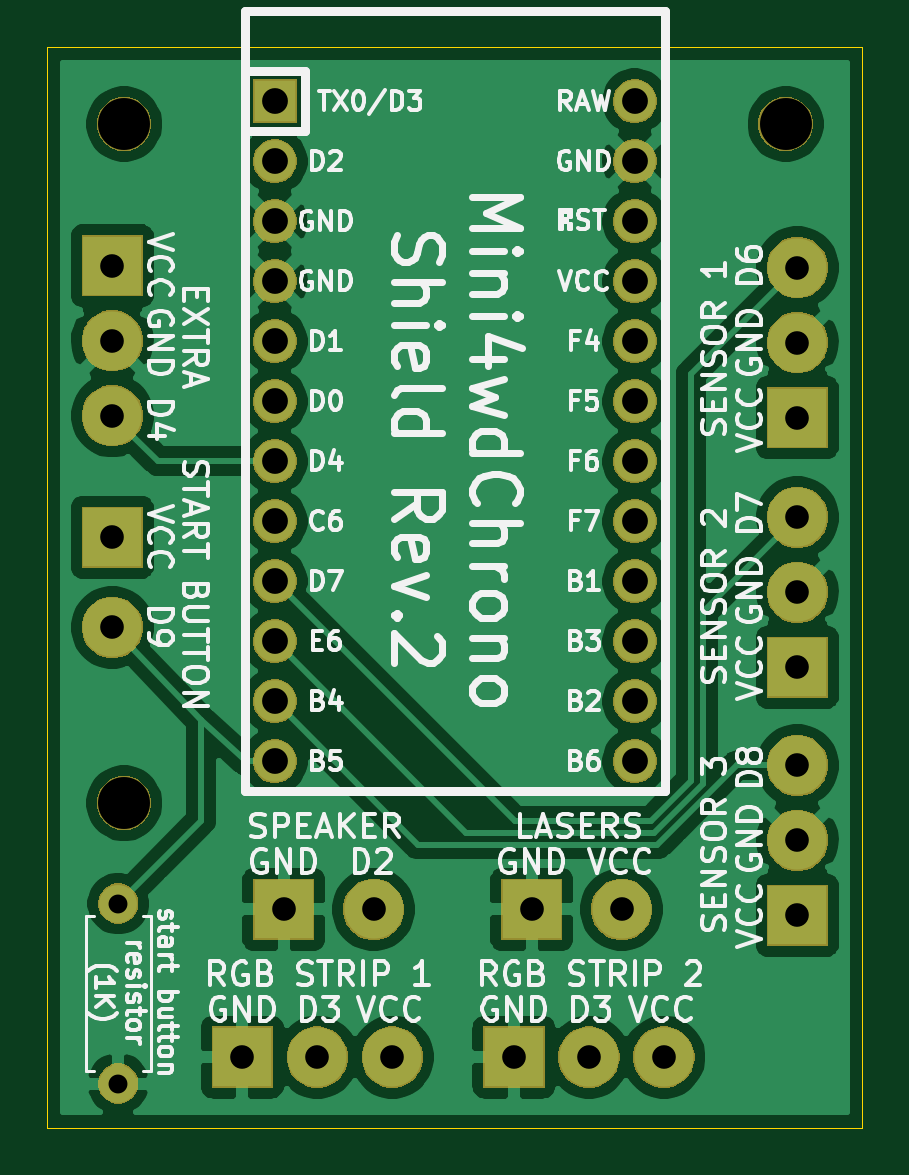
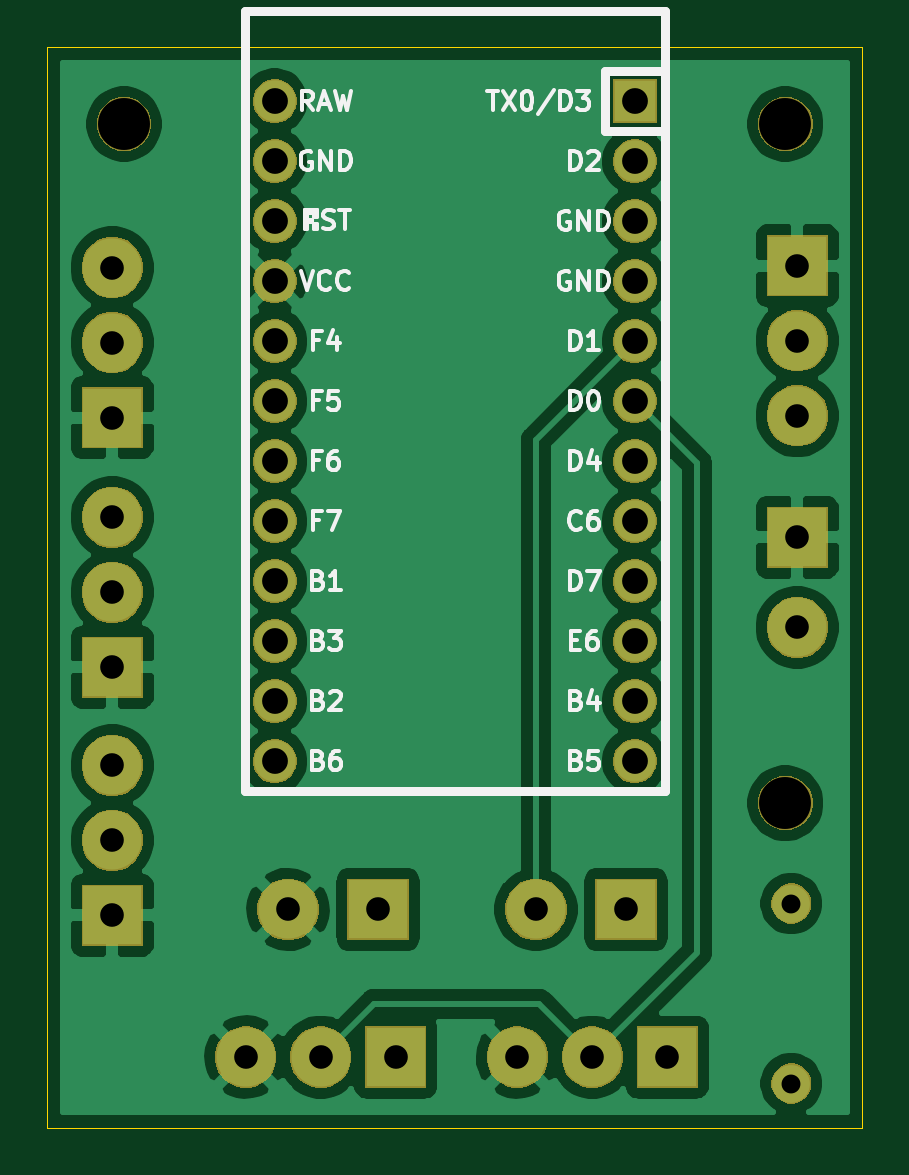
Circuit board: 11 layer files. Board 34.5 x 45.8 mm.
- bottom_copper: pro_micro_shield-B_Cu.gbl (85083 bytes)
- bottom_mask: pro_micro_shield-B_Mask.gbs (42838 bytes)
- paste: pro_micro_shield-B_Paste.gbp (510 bytes)
- bottom_silk: pro_micro_shield-B_SilkS.gbo (19199 bytes)
- outline: pro_micro_shield-Edge_Cuts.gm1 (1311 bytes)
- top_copper: pro_micro_shield-F_Cu.gtl (88850 bytes)
- top_mask: pro_micro_shield-F_Mask.gts (42838 bytes)
- paste: pro_micro_shield-F_Paste.gtp (510 bytes)
- top_silk: pro_micro_shield-F_SilkS.gto (71390 bytes)
- drill: pro_micro_shield-NPTH.drl (87 bytes)
- drill: pro_micro_shield-PTH.drl (863 bytes)

=== bottom_copper: pro_micro_shield-B_Cu.gbl (85083 bytes, source omitted) ===
=== bottom_mask: pro_micro_shield-B_Mask.gbs (42838 bytes, source omitted) ===
=== paste: pro_micro_shield-B_Paste.gbp ===
G04 #@! TF.GenerationSoftware,KiCad,Pcbnew,(5.1.5-0-10_14)*
G04 #@! TF.CreationDate,2020-12-12T23:26:27+01:00*
G04 #@! TF.ProjectId,pro_micro_shield,70726f5f-6d69-4637-926f-5f736869656c,rev?*
G04 #@! TF.SameCoordinates,Original*
G04 #@! TF.FileFunction,Paste,Bot*
G04 #@! TF.FilePolarity,Positive*
%FSLAX46Y46*%
G04 Gerber Fmt 4.6, Leading zero omitted, Abs format (unit mm)*
G04 Created by KiCad (PCBNEW (5.1.5-0-10_14)) date 2020-12-12 23:26:27*
%MOMM*%
%LPD*%
G04 APERTURE LIST*
G04 APERTURE END LIST*
M02*

=== bottom_silk: pro_micro_shield-B_SilkS.gbo (19199 bytes, source omitted) ===
=== outline: pro_micro_shield-Edge_Cuts.gm1 ===
G04 #@! TF.GenerationSoftware,KiCad,Pcbnew,(5.1.5-0-10_14)*
G04 #@! TF.CreationDate,2020-12-12T23:26:27+01:00*
G04 #@! TF.ProjectId,pro_micro_shield,70726f5f-6d69-4637-926f-5f736869656c,rev?*
G04 #@! TF.SameCoordinates,Original*
G04 #@! TF.FileFunction,Profile,NP*
%FSLAX46Y46*%
G04 Gerber Fmt 4.6, Leading zero omitted, Abs format (unit mm)*
G04 Created by KiCad (PCBNEW (5.1.5-0-10_14)) date 2020-12-12 23:26:27*
%MOMM*%
%LPD*%
G04 APERTURE LIST*
%ADD10C,0.050000*%
G04 APERTURE END LIST*
D10*
X157250000Y-99750000D02*
X157250000Y-116500000D01*
X164500000Y-70750000D02*
X164250000Y-70750000D01*
X157250000Y-70750000D02*
X164500000Y-70750000D01*
X157250000Y-74250000D02*
X157250000Y-70750000D01*
X157250000Y-81750000D02*
X157250000Y-74250000D01*
X157250000Y-88750000D02*
X157250000Y-81750000D01*
X157250000Y-99750000D02*
X157250000Y-88750000D01*
X191750000Y-70750000D02*
X191750000Y-73250000D01*
X185750000Y-70750000D02*
X191750000Y-70750000D01*
X173750000Y-70750000D02*
X185750000Y-70750000D01*
X164250000Y-70750000D02*
X173750000Y-70750000D01*
X158000000Y-116500000D02*
X157250000Y-116500000D01*
X159000000Y-116500000D02*
X158000000Y-116500000D01*
X191750000Y-116500000D02*
X159000000Y-116500000D01*
X191750000Y-115500000D02*
X191750000Y-116500000D01*
X191750000Y-73250000D02*
X191750000Y-115500000D01*
M02*

=== top_copper: pro_micro_shield-F_Cu.gtl (88850 bytes, source omitted) ===
=== top_mask: pro_micro_shield-F_Mask.gts (42838 bytes, source omitted) ===
=== paste: pro_micro_shield-F_Paste.gtp ===
G04 #@! TF.GenerationSoftware,KiCad,Pcbnew,(5.1.5-0-10_14)*
G04 #@! TF.CreationDate,2020-12-12T23:26:27+01:00*
G04 #@! TF.ProjectId,pro_micro_shield,70726f5f-6d69-4637-926f-5f736869656c,rev?*
G04 #@! TF.SameCoordinates,Original*
G04 #@! TF.FileFunction,Paste,Top*
G04 #@! TF.FilePolarity,Positive*
%FSLAX46Y46*%
G04 Gerber Fmt 4.6, Leading zero omitted, Abs format (unit mm)*
G04 Created by KiCad (PCBNEW (5.1.5-0-10_14)) date 2020-12-12 23:26:27*
%MOMM*%
%LPD*%
G04 APERTURE LIST*
G04 APERTURE END LIST*
M02*

=== top_silk: pro_micro_shield-F_SilkS.gto (71390 bytes, source omitted) ===
=== drill: pro_micro_shield-NPTH.drl ===
M48
INCH
T1C0.0866
%
G90
G05
T1
X6.3189Y-2.9134
X6.3189Y-4.0453
X7.4213Y-2.9134
T0
M30

=== drill: pro_micro_shield-PTH.drl ===
M48
INCH
T1C0.0315
T2C0.0394
T3C0.0430
%
G90
G05
T1
X6.3091Y-4.2126
X6.3091Y-4.5126
T2
X6.9685Y-4.4685
X7.0935Y-4.4685
X7.2185Y-4.4685
X6.2992Y-3.6024
X6.2992Y-3.7524
X7.4409Y-3.1526
X7.4409Y-3.2776
X7.4409Y-3.4026
X6.5157Y-4.4685
X6.6407Y-4.4685
X6.7657Y-4.4685
X7.4409Y-3.5689
X7.4409Y-3.6939
X7.4409Y-3.8189
X6.2992Y-3.1496
X6.2992Y-3.2746
X6.2992Y-3.3996
X7.4409Y-3.9823
X7.4409Y-4.1073
X7.4409Y-4.2323
X6.5846Y-4.2224
X6.7346Y-4.2224
X6.998Y-4.2224
X7.148Y-4.2224
T3
X6.5701Y-2.8752
X6.5701Y-2.9752
X6.5701Y-3.0752
X6.5701Y-3.1752
X6.5701Y-3.2752
X6.5701Y-3.3752
X6.5701Y-3.4752
X6.5701Y-3.5752
X6.5701Y-3.6752
X6.5701Y-3.7752
X6.5701Y-3.8752
X6.5701Y-3.9752
X7.1701Y-2.8752
X7.1701Y-2.9752
X7.1701Y-3.0752
X7.1701Y-3.1752
X7.1701Y-3.2752
X7.1701Y-3.3752
X7.1701Y-3.4752
X7.1701Y-3.5752
X7.1701Y-3.6752
X7.1701Y-3.7752
X7.1701Y-3.8752
X7.1701Y-3.9752
T0
M30
